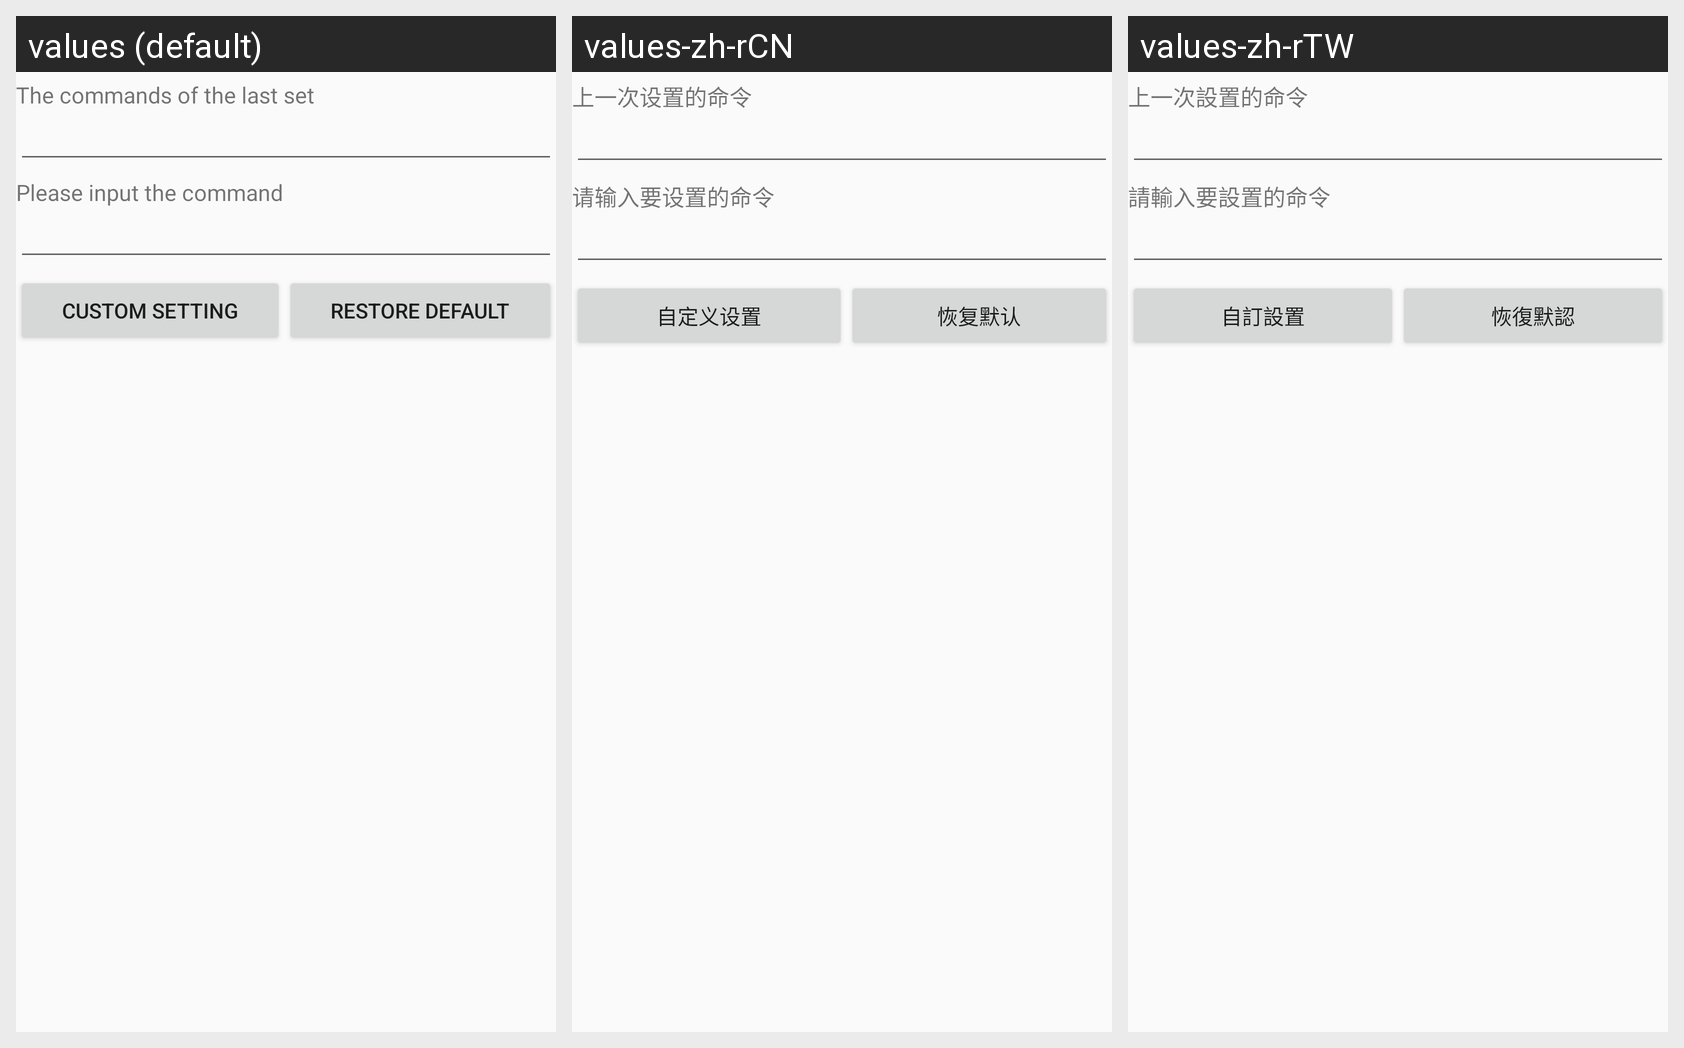

The Android screen above is rendered under several locales of the same app. Produce the string resources it draws, with the default and per-locale values.
Android screen res/layout/custom_setting.xml rendered under 3 locales, left to right: values (default), values-zh-rCN, values-zh-rTW. Device: Nexus 5 (rendered at 1080×1920; each locale shown at half size, 540×960, under a caption strip naming it); theme EngAppActivityTheme.
Strings drawn on this screen, with the default value and each locale's value (text and hints the layout hard-codes, and strings that could not be matched under every locale, appear in the picture but are not listed):

custom_last_cmd
  values: The commands of the last set
  values-zh-rCN: 上一次设置的命令
  values-zh-rTW: 上一次設置的命令

custom_now_cmd
  values: Please input the command
  values-zh-rCN: 请输入要设置的命令
  values-zh-rTW: 請輸入要設置的命令

custom_set
  values: Custom Setting
  values-zh-rCN: 自定义设置
  values-zh-rTW: 自訂設置

custom_default_set
  values: Restore Default
  values-zh-rCN: 恢复默认
  values-zh-rTW: 恢復默認
